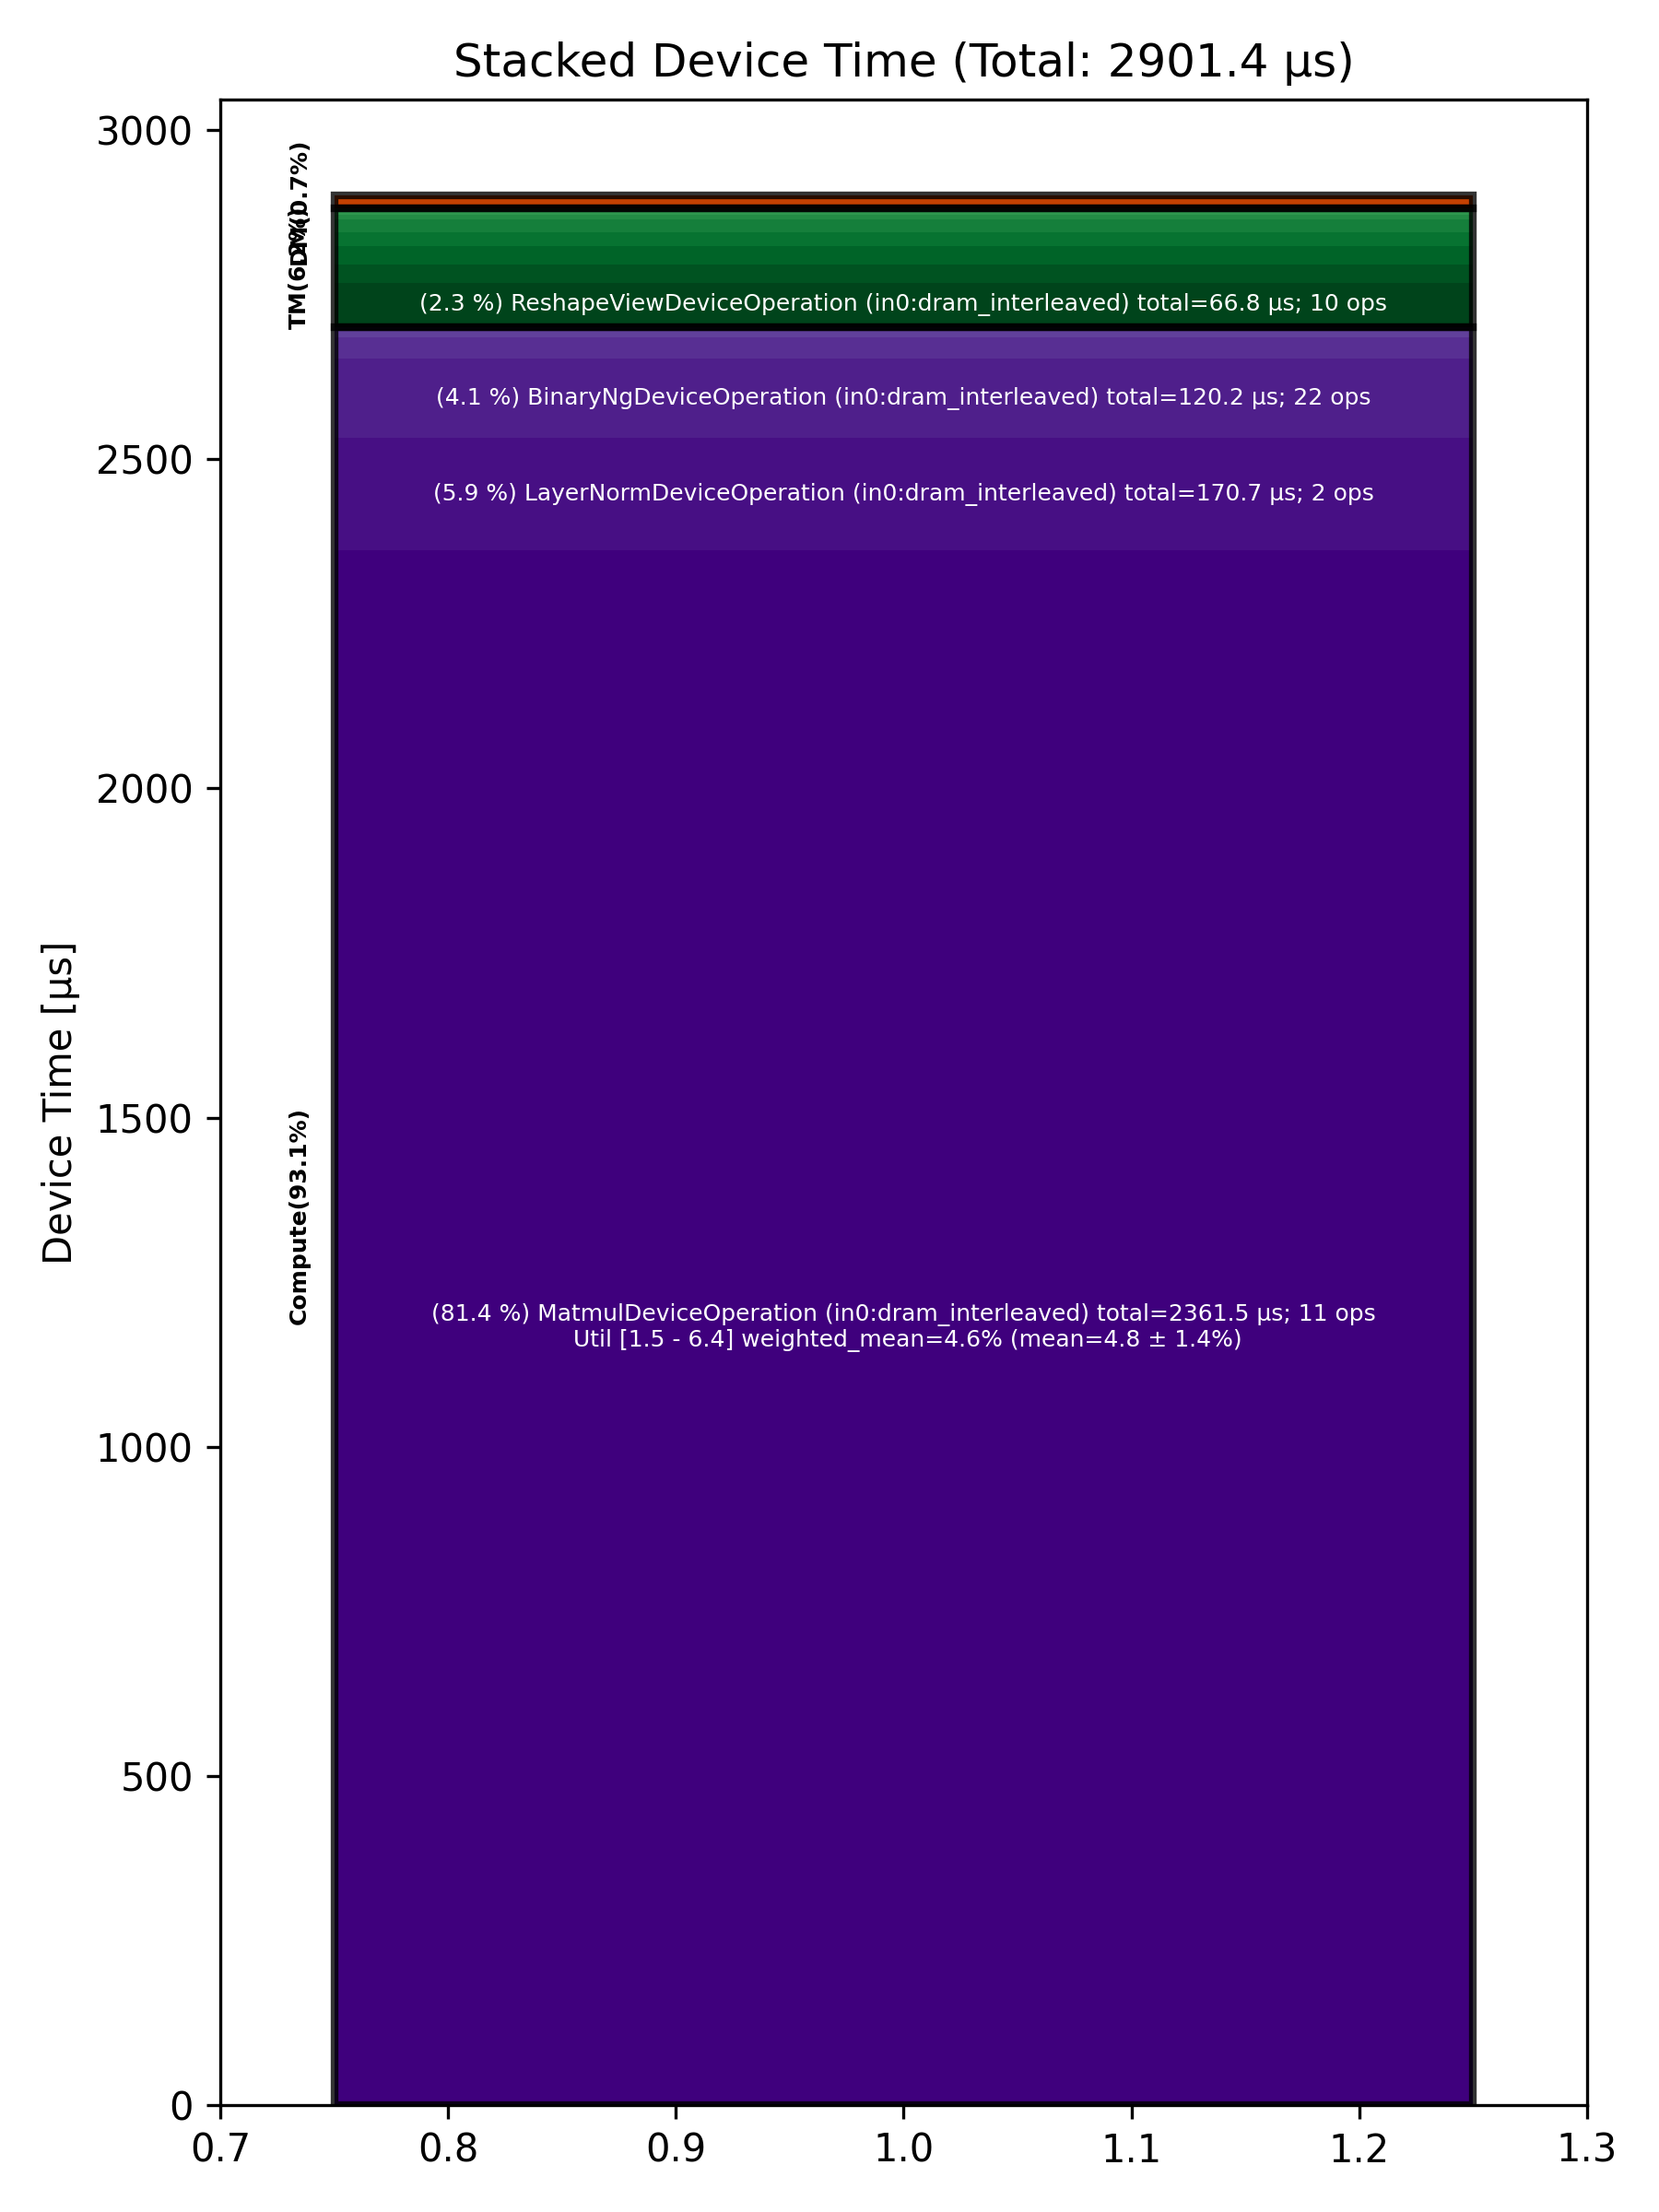

The file beside this chart, header and first rows:
Total % [%], Op Code, Device Time Sum [μs], Op Count, Op Category, Min FLOPs [%], Max FLOPs [%], Mean FLOPs [%], Std FLOPs [%], Weighted Mean FLOPs [%]
81.39, MatmulDeviceOperation (in0:dram_interlea…, 2361, 11, Compute, 1.50, 6.40, 4.82, 1.41, 4.64
5.88, LayerNormDeviceOperation (in0:dram_inter…, 170.7, 2, Compute, , , , , 
4.14, BinaryNgDeviceOperation (in0:dram_interl…, 120.2, 22, Compute, , , , , 
2.30, ReshapeViewDeviceOperation (in0:dram_int…, 66.83, 10, TM, , , , , 
1.15, UnaryDeviceOperation (in0:dram_interleav…, 33.25, 9, Compute, , , , , 
0.98, TilizeWithValPaddingDeviceOperation (in0…, 28.40, 4, TM, , , , , 
0.94, UntilizeWithUnpaddingDeviceOperation (in…, 27.40, 9, TM, , , , , 
0.74, FillPadDeviceOperation (in0:dram_interle…, 21.57, 4, TM, , , , , 
0.69, CopyDeviceOperation (in0:dram_interleave…, 19.96, 2, DM, , , , , 
0.64, PermuteDeviceOperation (in0:dram_interle…, 18.58, 2, TM, , , , , 
0.53, ReduceDeviceOperation (in0:dram_interlea…, 15.49, 4, Compute, , , , , 
0.28, SliceDeviceOperation (in0:dram_interleav…, 8.07, 4, TM, , , , , 
0.14, ConcatDeviceOperation (in0:dram_interlea…, 4.16, 3, TM, , , , , 
0.12, TransposeDeviceOperation (in0:dram_inter…, 3.34, 1, TM, , , , , 
0.07, TypecastDeviceOperation (in0:dram_interl…, 1.99, 1, TM, , , , , 
